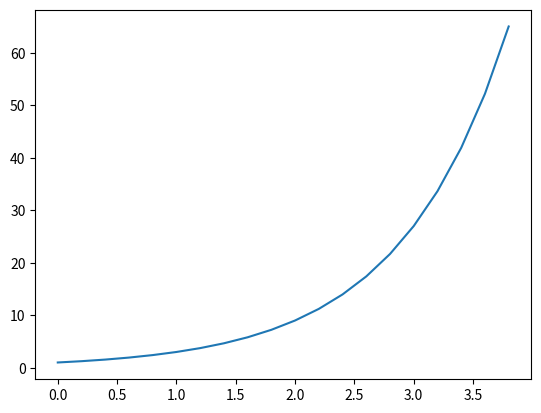

Write Python code to recreate this figure.
#Crie um gráfico de função exponencial com o intervalo de 0 a 4 para o eixo x, com 0.2 de intervalo.

from numpy import *
from matplotlib.pyplot import *
x = arange(0, 4, 0.2)
print(x)
y = 3**x
print(y)
plot(x, y)
show()